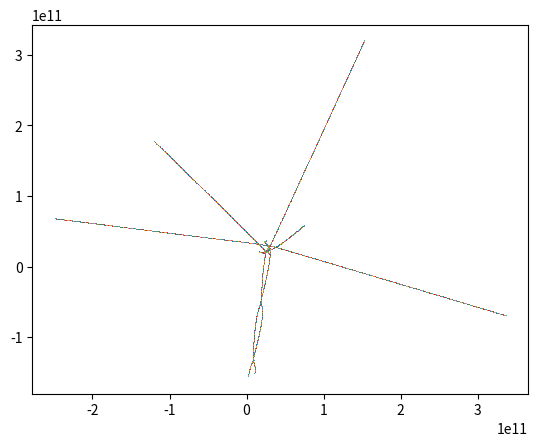

Source code (Python):
import matplotlib.pyplot as plt
import numpy as np
import random

def plotvector(v):
    x=np.array((0,v[0]))
    y=np.array((0,v[1]))
#    print(x,y)
    plt.plot(x,y)
    
def plotvectorpunto(v,punto):
    x=np.array((punto[0],punto[0]+v[0]))
    y=np.array((punto[1],punto[1]+v[1]))
#    print(x,y)
    plt.plot(x,y)

def modulo(v):
    modulo=(v[0]**2+v[1]**2)**0.5
    return modulo

# a=np.array((2,5))
# b=np.array((3,2))

# print (a,b,a+b,a-b)

# fig = plt.figure(figsize=(8,8))
# ax = fig.add_subplot(1, 1, 1)
# ax.spines['left'].set_position(('data',0))
# ax.spines['bottom'].set_position(('data',0))
# ax.spines['right'].set_color('none')
# ax.spines['top'].set_color('none')
# ax.xaxis.set_ticks_position('bottom')
# ax.yaxis.set_ticks_position('left')
# plt.xlim(-10,10)
# plt.ylim(-10,10)

# plotvector(a)
# plotvectorpunto(a,b)
# plotvectorpunto(a-b,b)
# #plotvectorpunto(b,a)

# #plotvector(b)
# #plotvector(a+b)
# #plotvector(a-b)

# plt.show()

#t1=(2,3)
#t2=(1,1)
#l1=[2,3]
#l2=[1,1]
#print(t1,t2,t1+t2)
#print(l1,l2,l1+l2)

G= 6.674E-11            # Gravity constant 
ME=5.97219E24           # Mass of the earth
MS=1.9891E30            # Mass of the sun
MM=7.3476E22            # Mass of the moon
DES= 1.50E11            # Distance to the sun
DEM=3.844E8             # Distance to the moon
VES= 29784.8            # Velocity earth around sun
VME=1023                # Velocity moon around earth

escala=0.0000001


n=8                     # no. particles
nt=500                  # no. time steps
ts=5000                 # time step
t=np.zeros(nt)          # time vector

m=np.zeros(n)           # particle masses vector  


d=np.zeros((n,nt,2))    # position vectors 
v=np.zeros((n,nt,2))    # velocity vectors
a=np.zeros((n,nt,2))    # acceleration vectors
f=np.zeros((n,nt,2))    # force vectors
vaux=np.zeros((n,nt,2))    # force vectors

print('---------------------------------')

#print(modulo([1,1]))

for i in range (nt):
    t[i]=i*ts

for i in range(n):          # Condciones iniciales aleatorias
    m[i]=random.uniform(8000,12000)*ME
    d[i][0]=[random.uniform(0.1,0.2)*DES,random.uniform(0.1,0.2)*DES]
    v[i][0]=[random.uniform(-1,1)*VES,random.uniform(-1,1)*VES]
    print(d[i][0][1])

# m[0]=MS
# m[1]=ME
# m[2]=MM

# d[0,0]=[0,0]
# d[1,0]=[0,DES]
# d[2,0]=[0,DES+DEM]

# v[0,0]=[0,0]
# v[1,0]=[VES,0]
# v[2,0]=[VES+VME,0]

# for k in range(nt):
#    for i in range(n):
#        f[i][k]=[0,0]
#        for j in range(n):
#            if j==i:
#                f[i][k]=[0,0]
#            else:
#                print(f[i][k])
#                f[i][k]=f[i][k]+(d[i][k]-d[j][k])/modulo(d[i][k]-d[j][k])**3*m[i]*m[j]*G
#        a[i][k]=f[i][k]/m[i]

for k in range(nt-1):
    for i in range(n):              # Accelerations
        f[i,k]=[0,0]
        for j in range(n):
            if j==i:
                vaux[j,k]=[0,0]
            else:
                #print(f[i,k])
                vaux[j,k]=(d[j,k]-d[i,k])/modulo(d[j,k]-d[i,k])**3*m[i]*m[j]*G
            #print(i,j,k,vaux[j,k],d[i,k],d[j,k])
            f[i,k]=f[i,k]+vaux[j,k]
            #plotvectorpunto(vaux[j,k]*escala,d[i,k])
        a[i,k]=f[i,k]/m[i]
        v[i,k+1]=v[i,k]+a[i,k]*(t[k+1]-t[k])
        d[i,k+1]=d[i,k]+(v[i,k]+v[i,k+1])/2*(t[k+1]-t[k])+0.5*a[i,k]*(t[k+1]-t[k])**2
        
for i in range(n):
    for j in range(nt):
        x=d[i,j][0]
        y=d[i,j][1]
        plt.plot(x,y,',')
plt.show()

#        print(i,k,f[i,k],d[i,k])
#plt.show()

# for i in range(n):
#     plotvector(d[i,0])
# plt.show()

# for i in range(n):
#     plotvector(f[i,0])
# plt.show()

# for i in range(n):
#     plotvectorpunto(f[i,0]*escala,d[i,0])
#     plotvector(d[i,0])
# plt.show()

#print(t)
#print(v)
#print(a[0][0])
#print(G, ME, MS)

